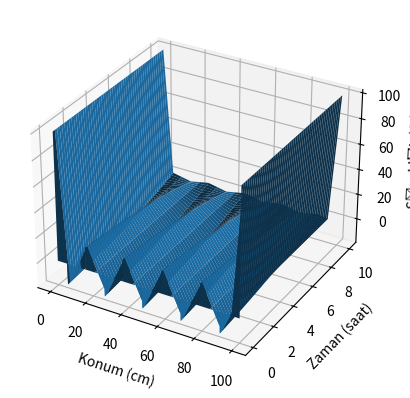

Write Python code to recreate this figure.
# -*- coding: utf-8 -*-
"""
Created on Sat Dec 15 21:11:15 2018

[redacted]
"""
import math
import numpy as np
import matplotlib.pyplot as plt


#Properties of the rod.
k = 51.9       #Thermal conductivity.
cp = 486       #Specific heat capacity.
rho = 7845     #density.
alpha = k/(cp*rho) #thermal diffusivity of the rod.


L = 1 # thickness of the wall in meters
N = 20 # number of discrete wall segments
dx = L/(N-1) # length of each wall segment in meters

total_time = 10*3600.0 # total duration of simulation in seconds
M = 500 # number of timesteps
dt = total_time/(M-1) # duration of timestep in seconds

T_initial = 0
T_boundary = 100

# initialize volume element coordinates and time samples
x = np.linspace(0, dx*(N-1), N)
timesamps = np.linspace(0, dt*(M-1), M)


#Mesh-gridding the location and time.
X, TIME = np.meshgrid(x, timesamps, indexing='ij')

#Temperature matrix initially with all elements as 0. This will be filled.
T = np.zeros((X.shape))


for i in range(len(x)):
   T[i, 0] = T_initial

for m in range(1, len(timesamps)):
    T[0, m] = T_boundary
    T[len(x)-1, m] = T_boundary



for m in range(1,len(timesamps)):
    for i in range(1, len(x)-1):
        T[i ,m] = 0 + (100-0)*(4/math.pi)*((((math.e**(-1*(math.pi)**2/2*(L**2))*alpha*m))*math.sin(math.pi*i/2*L)) + 
         ((1/3)*(math.e**((3**2)*((-math.pi)**2/2*(L**2))*alpha*m))*math.sin(3*math.pi*i/2*L)) +
         ((1/5)*(math.e**((5**2)*((-math.pi)**2/2*(L**2))*alpha*m))*math.sin(5*math.pi*i/2*L)))
        
print (T)
#3d surface projection of the matrix T.
fig1 = plt.figure()
ax = fig1.add_subplot(111, projection='3d')
foo = ax.plot_surface(X*100, TIME/3600, T)
ax.set_xlabel('Konum (cm)')
ax.set_ylabel('Zaman (saat)')
ax.set_zlabel('Sıcaklık (C°)')
plt.show()
